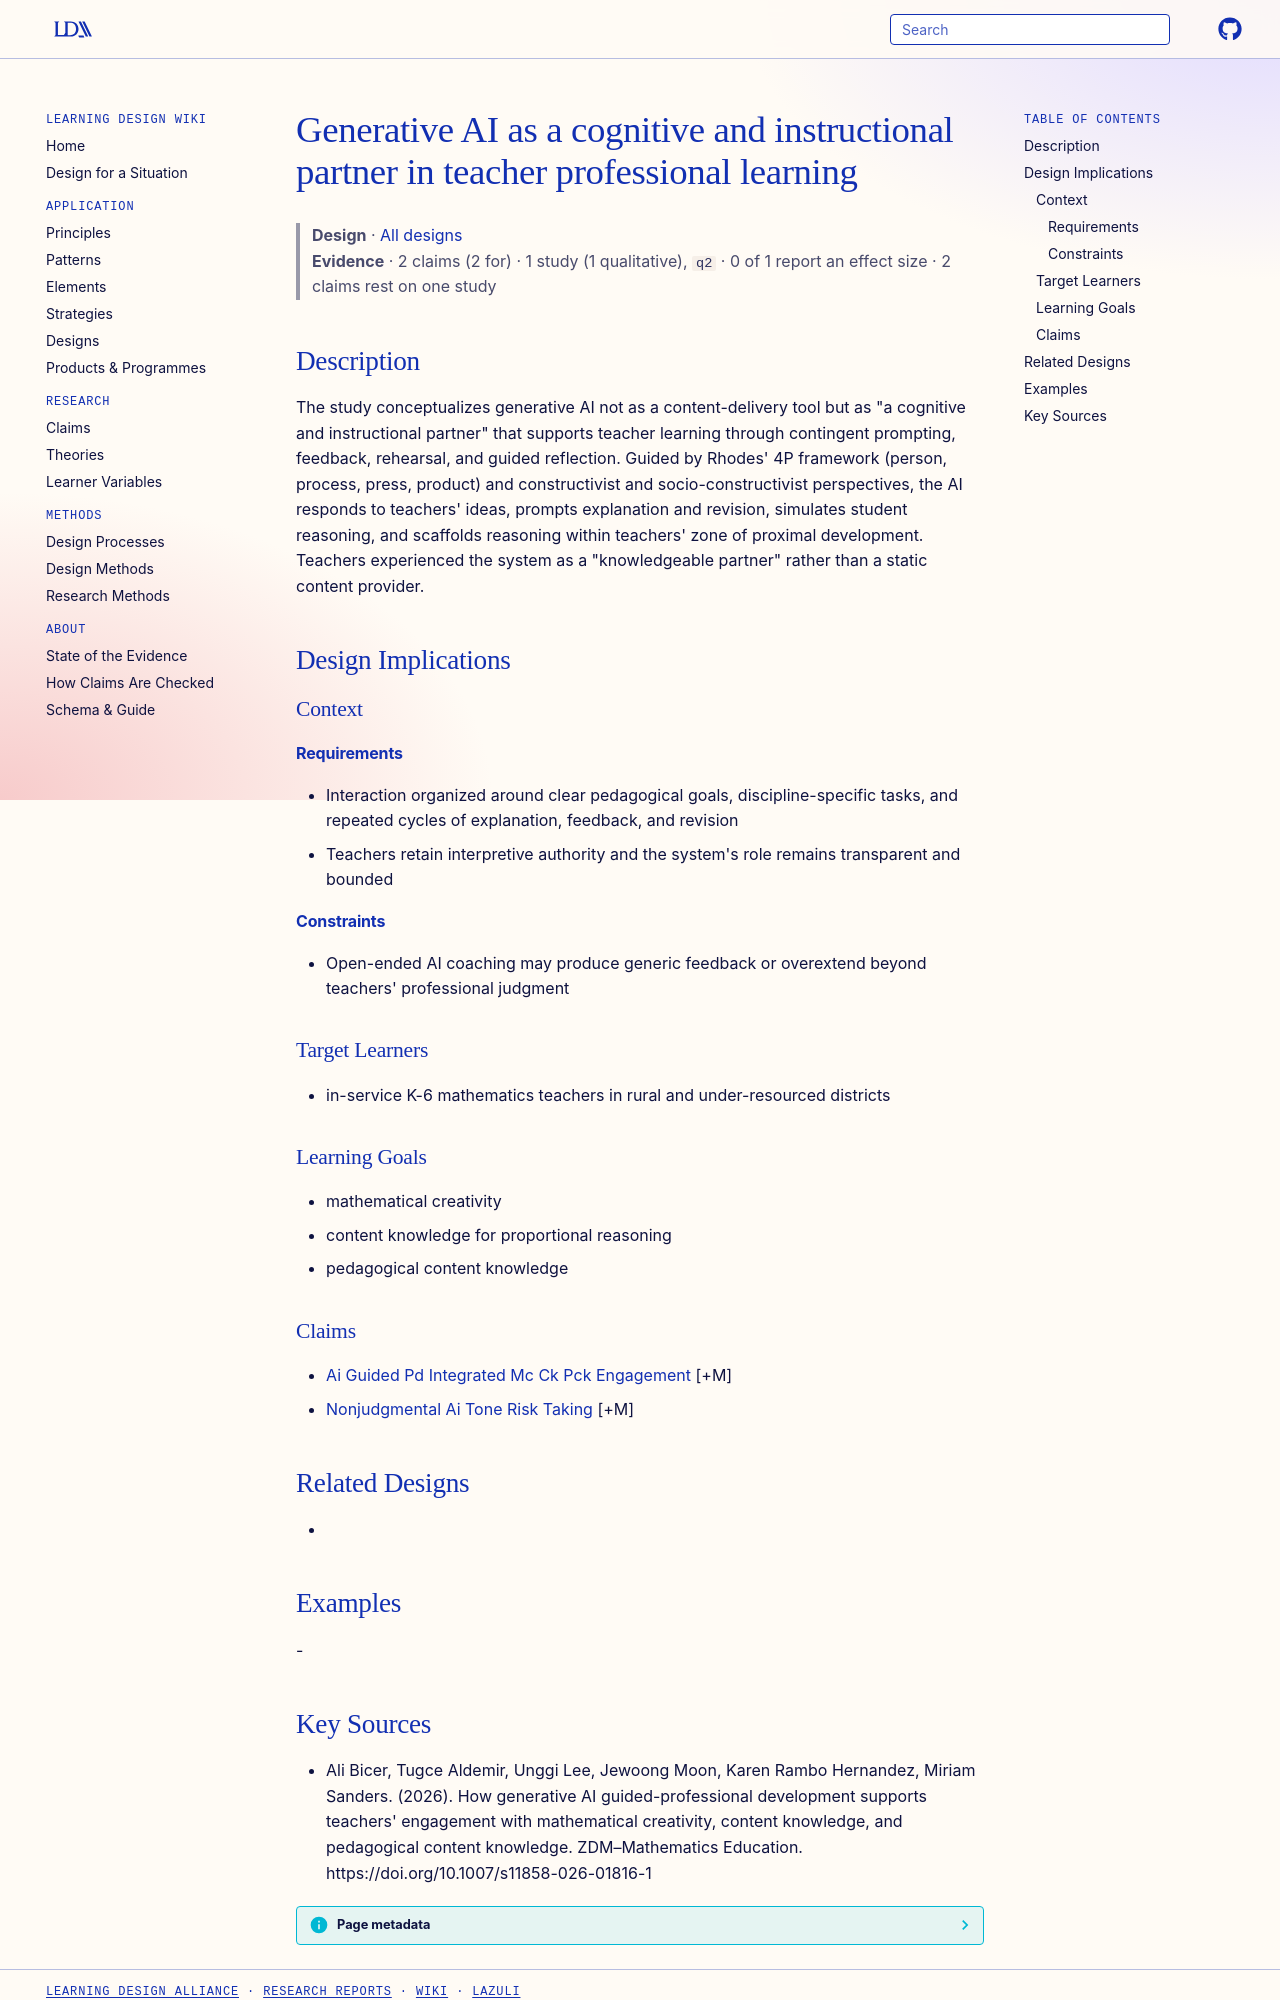

repository: Learning-Design-Alliance/learning-wiki · page: designs/ai-cognitive-partner-teacher-pd/index.html · generator: mkdocs

---
type: design
id: ai-cognitive-partner-teacher-pd
title: Generative AI as a cognitive and instructional partner in teacher professional learning
description: "The study conceptualizes generative AI not as a content-delivery tool but as \"a cognitive and instructional partner\" that supports teacher learning through contingent prompting, feedback, rehearsal, and guided reflect..."
status: review
generated:
  by: "process:settle-candidates"
  at: 2026-10-10
sources:
  - id: ali-bicer-2026
    resource: "https://doi.org/10.1007/s11858-026-01816-1"
    title: "Ali Bicer, Tugce Aldemir, Unggi Lee, Jewoong Moon, Karen Rambo Hernandez, Miriam Sanders. (2026). How generative AI guided-professional development supports teachers' engagement with mathematical creativity, content knowledge, and pedagogical content knowledge. ZDM–Mathematics Education. https://doi.org/10.1007/s11858-026-01816-1"
    author: Ali Bicer, Tugce Aldemir, Unggi Lee, Jewoong Moon, Karen Rambo Hernandez, Miriam Sanders
---

# Generative AI as a cognitive and instructional partner in teacher professional learning

> **Design** · [All designs](index.md)
> **Evidence** · 2 claims (2 for) · 1 study (1 qualitative), `q2` · 0 of 1 report an effect size · 2 claims rest on one study

## Description
The study conceptualizes generative AI not as a content-delivery tool but as "a cognitive and instructional partner" that supports teacher learning through contingent prompting, feedback, rehearsal, and guided reflection. Guided by Rhodes' 4P framework (person, process, press, product) and constructivist and socio-constructivist perspectives, the AI responds to teachers' ideas, prompts explanation and revision, simulates student reasoning, and scaffolds reasoning within teachers' zone of proximal development. Teachers experienced the system as a "knowledgeable partner" rather than a static content provider.

## Design Implications

### Context
#### Requirements
- Interaction organized around clear pedagogical goals, discipline-specific tasks, and repeated cycles of explanation, feedback, and revision
- Teachers retain interpretive authority and the system's role remains transparent and bounded
#### Constraints
- Open-ended AI coaching may produce generic feedback or overextend beyond teachers' professional judgment

### Target Learners
- in-service K-6 mathematics teachers in rural and under-resourced districts

### Learning Goals
- mathematical creativity
- content knowledge for proportional reasoning
- pedagogical content knowledge

### Claims
- [Ai Guided Pd Integrated Mc Ck Pck Engagement](../claims/ai-guided-pd-integrated-mc-ck-pck-engagement.md) [+M]
- [Nonjudgmental Ai Tone Risk Taking](../claims/nonjudgmental-ai-tone-risk-taking.md) [+M]

## Related Designs
- 

## Examples
-
